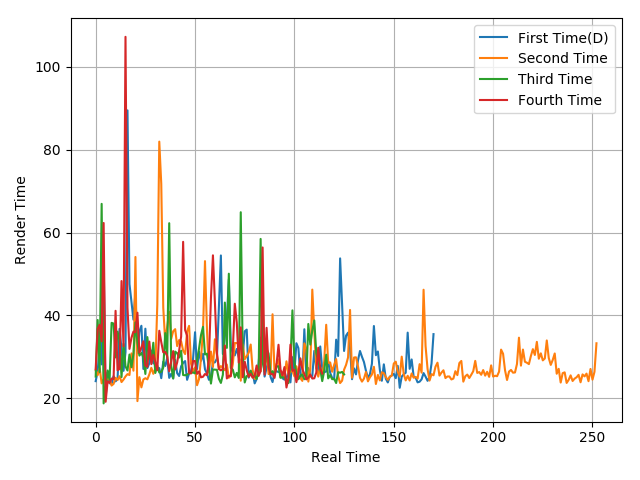

The data file committed next to this chart (first rows):
24.12, 26.59, 32.42, 28.17, 53.67, 20.13, 26.29, 23.62, 23.42, 25.33, 24.08, 24.56, 36.75, 31.85, 26.62, 31.14, 89.52, 47.57, 43.33, 38.97, 45.58, 30.85, 36.1, 37.5
26.69, 25.57, 27.23, 23.59, 24.57, 24.45, 24.61, 24.6, 23.06, 23.46, 24.92, 24.4, 25.31, 23.9, 24.5, 25.26, 25.82, 25.6, 30.82, 26.65, 54.11, 19.3, 25.08, 22.62
25.23, 38.89, 26.32, 66.94, 18.75, 22.8, 26.7, 24.47, 38.2, 38.03, 29.85, 36.08, 33.91, 25.11, 33.13, 27.69, 26.69, 30.55, 27.48, 30.75, 38.31, 33.47, 30.29, 30.95
27.06, 36.73, 37.74, 33.74, 62.32, 19.14, 24.08, 23.71, 24.76, 24.6, 41.11, 26.75, 27.04, 48.3, 32.55, 107.3, 41.86, 31.92, 34.59, 36.1, 35.91, 40.65, 31.03, 32.18
